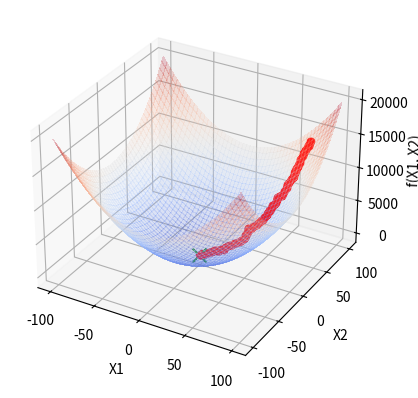

Source code (Python):
import numpy as np
import matplotlib
import matplotlib.pyplot as plt
from matplotlib import cm

def perturb(x,e):
    x1, x2 = x
    x1_new = np.clip(np.random.uniform(low=x1 - e, high=x1 + e), -100, 100)
    x2_new = np.clip(np.random.uniform(low=x2 - e, high=x2 + e), -100, 100)
    return (x1_new, x2_new)

def f(x1, x2):
    return x1**2 + x2**2

x1_axis = np.linspace(-100, 100, 200)
x2_axis = np.linspace(-100, 100, 200)
X1, X2 = np.meshgrid(x1_axis, x2_axis)
Z = f(X1, X2)

x_opt = (
    np.random.uniform(low=-100, high=100),
    np.random.uniform(low=-100, high=100)
)
f_opt = f(*x_opt)

e = 1.0
max_iteracoes = 1000
max_vizinhos = 20
melhoria = True
i = 0
valores = [f_opt]

fig = plt.figure()
ax = fig.add_subplot(111, projection='3d')

ax.plot_surface(X1, X2, Z, cmap=cm.coolwarm, alpha=0.2, linewidth=1, antialiased=False)
ax.set_xlabel('X1')
ax.set_ylabel('X2')
ax.set_zlabel('f(X1, X2)')

while i < max_iteracoes and melhoria:
    melhoria = False
    for j in range(max_vizinhos):
        x_cand = perturb(x_opt, e)
        f_cand = f(*x_cand)
        if f_cand < f_opt:
            x_opt = x_cand
            f_opt = f_cand
            valores.append(f_opt)
            ax.scatter(x_opt[0], x_opt[1], f_cand, color='r', marker='o')
            melhoria = True
            break
    i += 1

print(f"Ponto encontrado: [{x_opt[0], x_opt[1]}]")

ax.scatter(x_opt[0], x_opt[1], f_cand, color='g', marker='x', s=100)
plt.show()